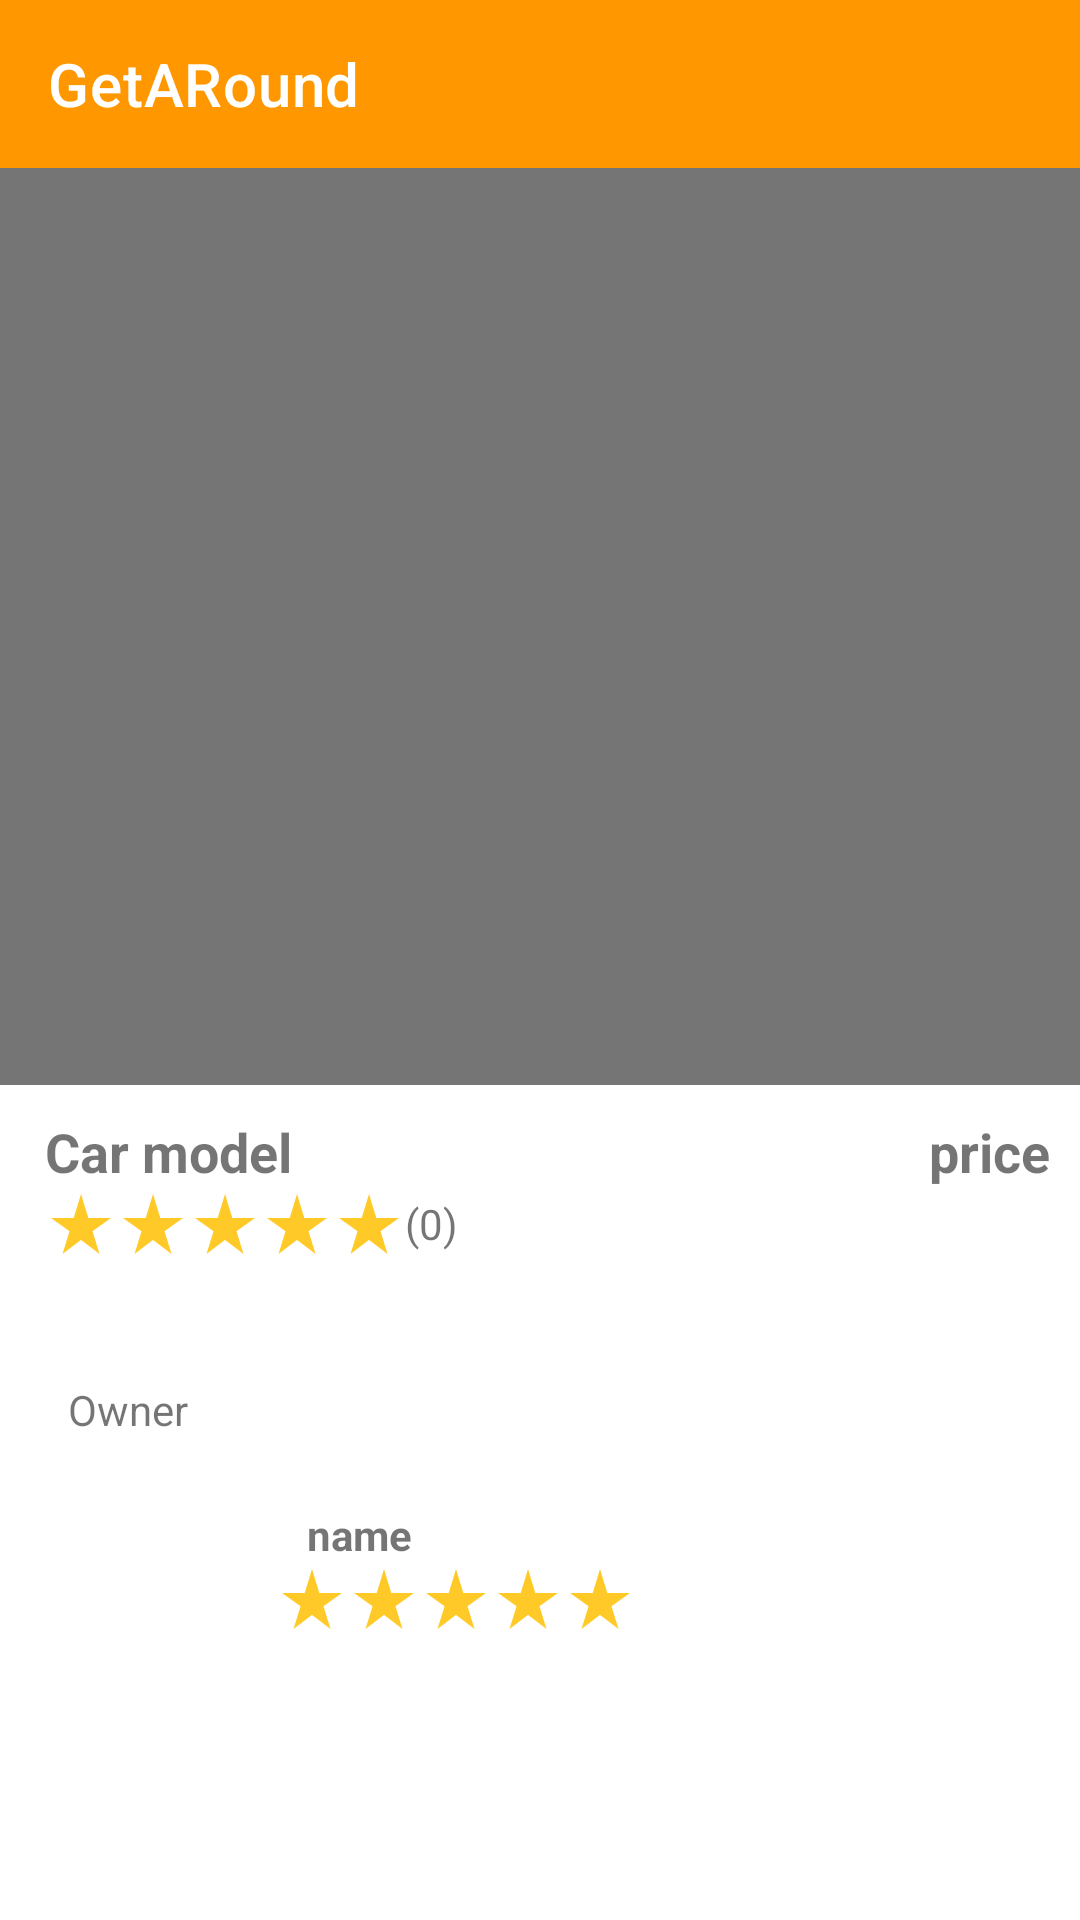

Layout XML and referenced resources for this Android screen:
<!-- AndroidManifest.xml: application theme Theme.GetARound -->
<!-- res/layout/activity_detail.xml -->
<?xml version="1.0" encoding="utf-8"?>
<LinearLayout xmlns:android="http://schemas.android.com/apk/res/android"
    xmlns:tools="http://schemas.android.com/tools"
    android:layout_width="match_parent"
    android:layout_height="match_parent"
    tools:context=".detailActivity.DetailActivity"
    android:orientation="vertical">

    <include
        android:id="@+id/toolbar"
        layout="@layout/toolbar"
        android:layout_width="match_parent"
        android:layout_height="wrap_content" />
    <ImageView
        android:id="@+id/detailImage"
        android:layout_width="match_parent"
        android:layout_height="0px"
        android:layout_weight="40"
        android:src="#757575"
        android:layout_marginBottom="@dimen/car_image_margin_bottom"/>

<LinearLayout
    android:layout_marginStart="@dimen/car_model_margin_start"
    android:layout_width="match_parent"
    android:layout_height="0px"
    android:layout_weight="10"
    android:orientation="horizontal">
    <LinearLayout
        android:layout_width="0px"
        android:layout_weight="70"
        android:layout_height="wrap_content"
        android:orientation="vertical">
        <TextView
            android:id="@+id/carModel"
            android:layout_width="match_parent"
            android:layout_height="wrap_content"
            android:text="@string/car_model"
            android:textSize="@dimen/car_model_text_size"
            android:textStyle="bold"/>
        <LinearLayout
            android:layout_width="match_parent"
            android:layout_height="wrap_content"
            android:orientation="horizontal">
            <ImageView
                android:id="@+id/carStar1"
                android:layout_width="wrap_content"
                android:layout_height="wrap_content"
                android:src="@drawable/baseline_star_rate_amber_400_24dp"/>

            <ImageView
                android:id="@+id/carStar2"
                android:layout_width="wrap_content"
                android:layout_height="wrap_content"
                android:src="@drawable/baseline_star_rate_amber_400_24dp"/>

            <ImageView
                android:id="@+id/carStar3"
                android:layout_width="wrap_content"
                android:layout_height="wrap_content"
                android:src="@drawable/baseline_star_rate_amber_400_24dp"/>

            <ImageView
                android:id="@+id/carStar4"
                android:layout_width="wrap_content"
                android:layout_height="wrap_content"
                android:src="@drawable/baseline_star_rate_amber_400_24dp"/>

            <ImageView
                android:id="@+id/carStar5"
                android:layout_width="wrap_content"
                android:layout_height="wrap_content"
                android:src="@drawable/baseline_star_rate_amber_400_24dp"/>
            <TextView
                android:id="@+id/carVoteNumber"
                android:layout_width="wrap_content"
                android:layout_height="wrap_content"
                android:layout_gravity="center"
                android:text="(0)"/>
        </LinearLayout>
    </LinearLayout>

    <TextView
        android:textSize="@dimen/car_model_text_size"
        android:id="@+id/carPrice"
        android:layout_width="0px"
        android:layout_weight="30"
        android:layout_height="wrap_content"
        android:text="@string/price"
        android:gravity="end"
        android:textStyle="bold"
        android:layout_marginEnd="@dimen/price_margin_end" />
</LinearLayout>
    <LinearLayout
        android:layout_width="match_parent"
        android:layout_height="wrap_content"
        android:layout_marginTop="@dimen/owner_margin_top"
        android:orientation="horizontal">
        <TextView
            android:layout_width="0px"
            android:layout_weight="25"
            android:gravity="center"
            android:layout_gravity="center"
            android:layout_height="wrap_content"
            android:text="@string/owner"
            android:layout_marginBottom="@dimen/owner_margin_bottom"/>
        <TextView
            android:layout_width="0px"
            android:layout_weight="80"
            android:gravity="center"
            android:layout_height="wrap_content"/>

    </LinearLayout>
<LinearLayout
    android:layout_marginStart="@dimen/avatar_margin_start"
    android:layout_width="match_parent"
    android:layout_height="0px"
    android:layout_weight="20"
    android:orientation="horizontal">
    <ImageView
        android:id="@+id/detailAvatar"
        android:layout_width="0px"
        android:layout_height="wrap_content"
        android:layout_weight="20"
        android:src="@drawable/ic_launcher_background"/>
    <LinearLayout
        android:layout_marginTop="@dimen/owner_name_margin_start"
        android:gravity="center"
        android:layout_width="0px"
        android:layout_height="wrap_content"
        android:layout_weight="80"
        android:orientation="vertical">
        <TextView
            android:id="@+id/detailOwnerName"
            android:layout_marginStart="@dimen/owner_name_margin_start"
            android:layout_width="match_parent"
            android:layout_height="wrap_content"
            android:text="@string/name"
            android:textStyle="bold"/>
        <LinearLayout
            android:layout_marginStart="8dp"
            android:layout_width="match_parent"
            android:layout_height="wrap_content"
            android:orientation="horizontal">

            <ImageView
                android:id="@+id/ownerStar1"
                android:layout_width="wrap_content"
                android:layout_height="wrap_content"
                android:src="@drawable/baseline_star_rate_amber_400_24dp"/>

            <ImageView
                android:id="@+id/ownerStar2"
                android:layout_width="wrap_content"
                android:layout_height="wrap_content"
                android:src="@drawable/baseline_star_rate_amber_400_24dp"/>

            <ImageView
                android:id="@+id/ownerStar3"
                android:layout_width="wrap_content"
                android:layout_height="wrap_content"
                android:src="@drawable/baseline_star_rate_amber_400_24dp"/>

            <ImageView
                android:id="@+id/ownerStar4"
                android:layout_width="wrap_content"
                android:layout_height="wrap_content"
                android:src="@drawable/baseline_star_rate_amber_400_24dp"/>

            <ImageView
                android:id="@+id/ownerStar5"
                android:layout_width="wrap_content"
                android:layout_height="wrap_content"
                android:src="@drawable/baseline_star_rate_amber_400_24dp"/>
        </LinearLayout>
    </LinearLayout>
</LinearLayout>
</LinearLayout>
<!-- res/layout/toolbar.xml (included above) -->
<?xml version="1.0" encoding="utf-8"?>
<androidx.appcompat.widget.Toolbar xmlns:android="http://schemas.android.com/apk/res/android"
    xmlns:app="http://schemas.android.com/apk/res-auto"
    android:id="@+id/toolbar"
    android:layout_width="match_parent"
    android:layout_height="wrap_content"
    android:background="#FF9800"
    app:title="@string/app_name"
    app:titleTextColor="#FFFFFF" />
<!-- resources referenced by this layout -->
<resources>
  <dimen name="avatar_margin_start">10dp</dimen>
  <dimen name="car_image_margin_bottom">10dp</dimen>
  <dimen name="car_model_margin_start">15dp</dimen>
  <dimen name="car_model_text_size">18sp</dimen>
  <dimen name="owner_margin_bottom">5dp</dimen>
  <dimen name="owner_margin_top">15dp</dimen>
  <dimen name="owner_name_margin_start">15dp</dimen>
  <dimen name="price_margin_end">10dp</dimen>
  <!-- drawable baseline_star_rate_amber_400_24dp: png bitmap (drawable-hdpi, 451 bytes) -->
  <string name="app_name">GetARound</string>
  <string name="car_model">Car model</string>
  <string name="name">name</string>
  <string name="owner">Owner</string>
  <string name="price">price</string>
  <style name="Theme.GetARound" parent="Theme.MaterialComponents.DayNight.NoActionBar">
          
          <item name="colorPrimary">#FF5722</item>
          <item name="colorPrimaryVariant">#FF5722</item>
          <item name="colorOnPrimary">@color/white</item>
          
          <item name="colorSecondary">@color/teal_200</item>
          <item name="colorSecondaryVariant">@color/teal_700</item>
          <item name="colorOnSecondary">@color/black</item>
          
          <item name="android:statusBarColor" tools:targetApi="l">?attr/colorPrimaryVariant</item>
          
      </style>
  <!-- not gathered from this repository: default colours our renderer supplied (Android Studio template values) -->
  <color name="teal_200">#FF03DAC5</color>
  <color name="teal_700">#FF018786</color>
  <color name="black">#FF000000</color>
  <color name="white">#FFFFFFFF</color>
</resources>
